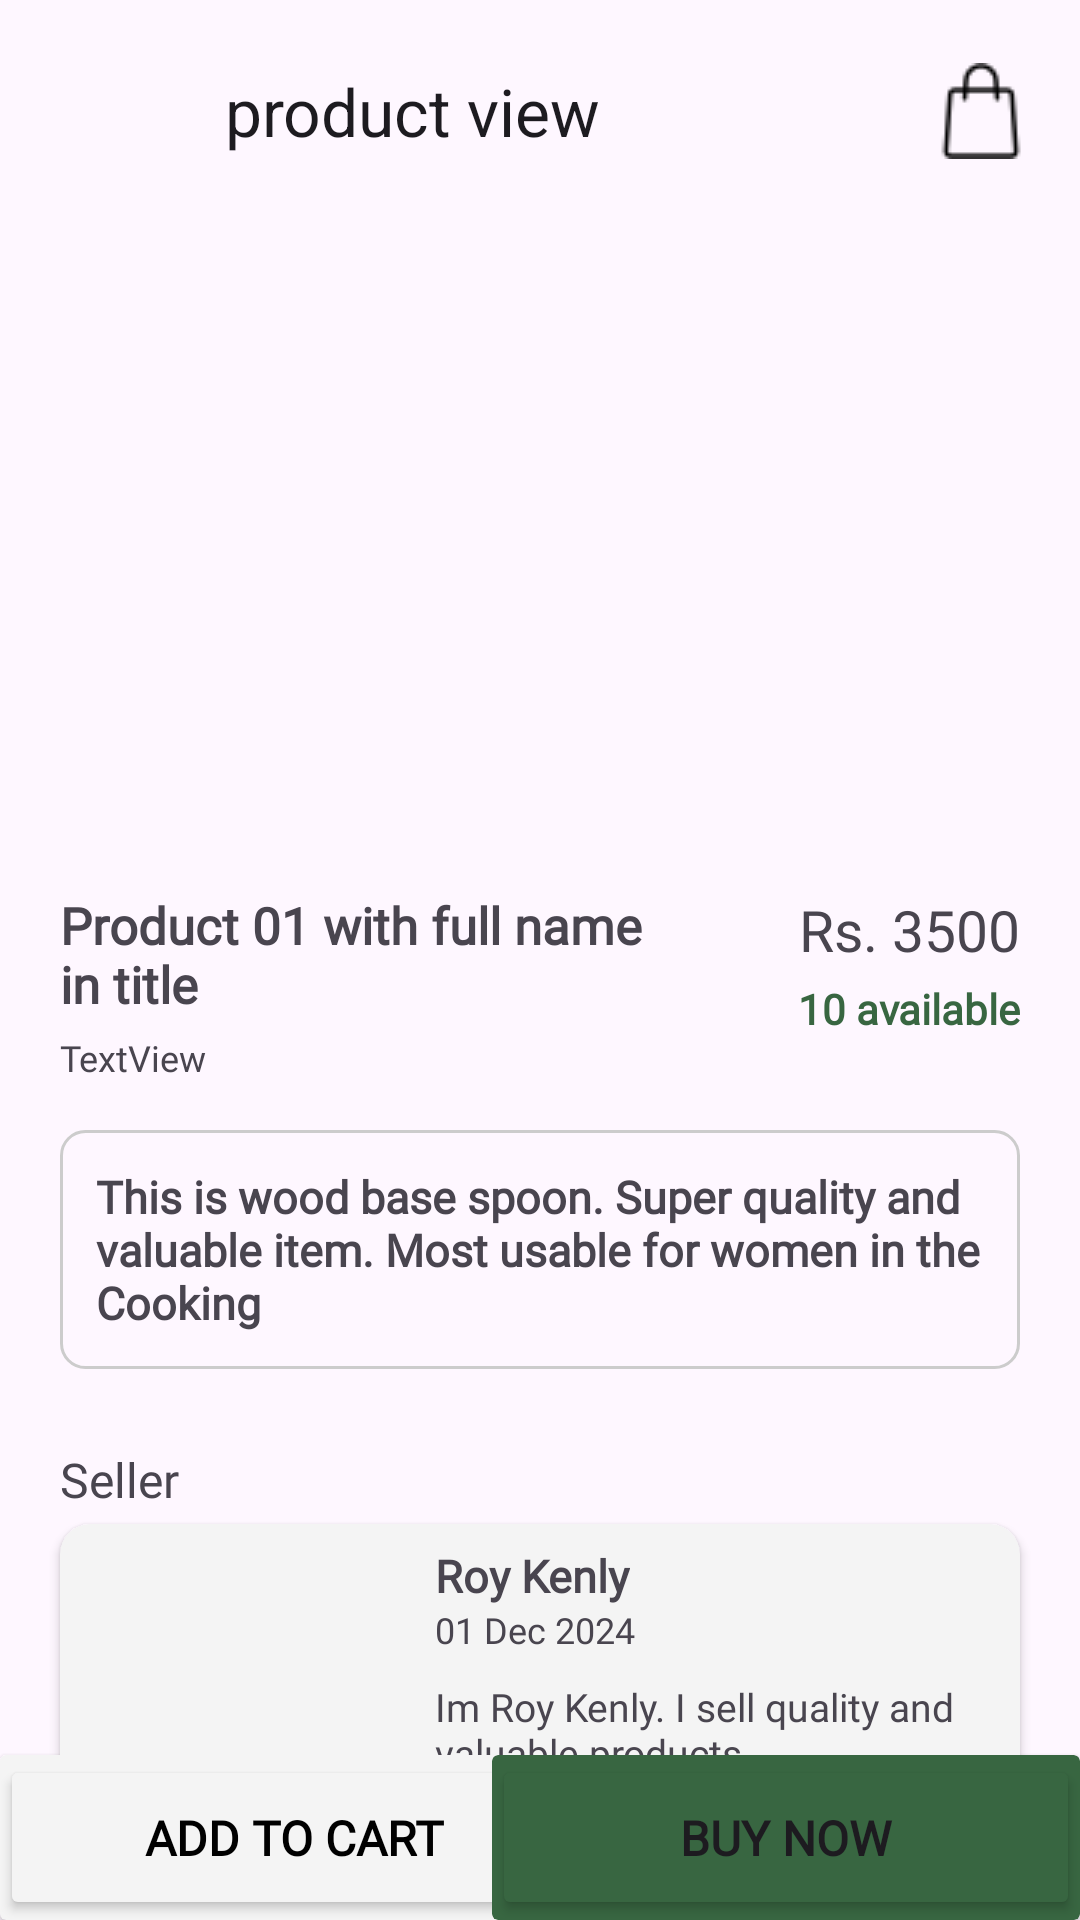

Write the Android layout XML for this screen, with the resource values it uses.
<!-- AndroidManifest.xml: application theme Theme.Craftshub -->
<!-- res/layout/fragment_product.xml -->
<?xml version="1.0" encoding="utf-8"?>
<androidx.constraintlayout.widget.ConstraintLayout xmlns:android="http://schemas.android.com/apk/res/android"
    xmlns:app="http://schemas.android.com/apk/res-auto"
    xmlns:tools="http://schemas.android.com/tools"
    android:id="@+id/main"
    android:layout_width="match_parent"
    android:layout_height="match_parent"
    tools:context=".ProductFragment">

    <androidx.appcompat.widget.Toolbar
        android:id="@+id/toolbar"
        android:layout_width="0dp"
        android:layout_height="42dp"
        android:layout_marginTop="16dp"
        android:minHeight="?attr/actionBarSize"
        android:theme="?attr/actionBarTheme"
        app:layout_constraintEnd_toStartOf="@+id/imageButton7"
        app:layout_constraintStart_toStartOf="parent"
        app:layout_constraintTop_toTopOf="parent"
        app:navigationIcon="@drawable/left"
        app:title="product view"
        app:titleMarginStart="75dp" />

    <ImageButton
        android:id="@+id/imageButton7"
        android:layout_width="42dp"
        android:layout_height="42dp"
        android:layout_marginTop="16dp"
        android:layout_marginEnd="12dp"
        android:backgroundTint="@android:color/transparent"
        app:layout_constraintEnd_toEndOf="parent"
        app:layout_constraintTop_toTopOf="parent"
        app:srcCompat="@drawable/parcel" />

    <ImageView
        android:id="@+id/imageView10"
        android:layout_width="0dp"
        android:layout_height="210dp"
        android:layout_marginStart="1dp"
        android:layout_marginTop="13dp"
        android:layout_marginEnd="1dp"
        android:scaleType="centerCrop"
        app:layout_constraintEnd_toEndOf="parent"
        app:layout_constraintStart_toStartOf="parent"
        app:layout_constraintTop_toBottomOf="@+id/toolbar"
        app:srcCompat="@drawable/hcshop" />

    <TextView
        android:id="@+id/textView10"
        android:layout_width="200dp"
        android:layout_height="wrap_content"
        android:layout_marginStart="20dp"
        android:layout_marginTop="16dp"
        android:fontFamily="@font/montserrat_medium"
        android:maxLines="2"
        android:text="@string/product_name"
        android:textAlignment="viewStart"
        android:textSize="17sp"
        android:textStyle="bold"
        app:layout_constraintStart_toStartOf="parent"
        app:layout_constraintTop_toBottomOf="@+id/imageView10" />

    <TextView
        android:id="@+id/textView11"
        android:layout_width="wrap_content"
        android:layout_height="wrap_content"
        android:layout_marginEnd="20dp"
        android:fontFamily="@font/montserrat_semibold"
        android:text="@string/product_price"
        android:textAlignment="viewEnd"
        android:textSize="19sp"
        app:layout_constraintEnd_toEndOf="parent"
        app:layout_constraintTop_toTopOf="@+id/textView10" />

    <TextView
        android:id="@+id/textView12"
        android:layout_width="wrap_content"
        android:layout_height="wrap_content"
        android:layout_marginStart="20dp"
        android:layout_marginTop="26dp"
        android:fontFamily="@font/montserrat_medium"
        android:text="@string/product_seller"
        android:textSize="16sp"
        app:layout_constraintStart_toStartOf="parent"
        app:layout_constraintTop_toBottomOf="@+id/textView9" />

    <androidx.cardview.widget.CardView
        android:id="@+id/cardView"
        android:layout_width="0dp"
        android:layout_height="100dp"
        android:layout_marginStart="20dp"
        android:layout_marginTop="4dp"
        android:layout_marginEnd="20dp"
        app:cardBackgroundColor="@color/app_card"
        app:cardCornerRadius="10dp"
        app:layout_constraintEnd_toEndOf="parent"
        app:layout_constraintHorizontal_bias="0.0"
        app:layout_constraintStart_toStartOf="parent"
        app:layout_constraintTop_toBottomOf="@+id/textView12">

        <ImageButton
            android:id="@+id/imageButton8"
            android:layout_width="110dp"
            android:layout_height="90dp"
            android:layout_marginStart="5dp"
            android:layout_marginTop="5dp"
            android:backgroundTint="@android:color/transparent"
            app:srcCompat="@drawable/agent" />

        <TextView
            android:id="@+id/textView13"
            android:layout_width="wrap_content"
            android:layout_height="wrap_content"
            android:layout_marginStart="125dp"
            android:layout_marginTop="7dp"
            android:fontFamily="@font/montserrat_medium"
            android:text="@string/product_seller_name"
            android:textSize="15sp"
            android:textStyle="bold" />

        <TextView
            android:id="@+id/textView14"
            android:layout_width="wrap_content"
            android:layout_height="wrap_content"
            android:layout_marginStart="125dp"
            android:layout_marginTop="27dp"
            android:fontFamily="@font/montserrat_light"
            android:text="@string/product_seller_reg"
            android:textSize="12sp" />

        <TextView
            android:id="@+id/textView15"
            android:layout_width="220dp"
            android:layout_height="wrap_content"
            android:layout_marginStart="125dp"
            android:layout_marginTop="52dp"
            android:fontFamily="@font/montserrat_medium"
            android:maxLines="2"
            android:text="@string/product_seller_desc"
            android:textAlignment="viewStart"
            android:textSize="13sp" />
    </androidx.cardview.widget.CardView>

    <androidx.cardview.widget.CardView
        android:layout_width="196dp"
        android:layout_height="55dp"
        app:cardBackgroundColor="@color/app_card"
        app:layout_constraintBottom_toBottomOf="parent"
        app:layout_constraintStart_toStartOf="parent">

        <Button
            android:id="@+id/button3"
            android:layout_width="match_parent"
            android:layout_height="match_parent"
            android:backgroundTint="@color/app_card"
            android:fontFamily="@font/montserrat_medium"
            android:text="@string/product_crt_btn"
            android:textAlignment="center"
            android:textColor="@color/black"
            android:textSize="16sp"
            android:textStyle="bold" />
    </androidx.cardview.widget.CardView>

    <androidx.cardview.widget.CardView
        android:layout_width="196dp"
        android:layout_height="55dp"
        app:cardBackgroundColor="@color/app_primary"
        app:layout_constraintBottom_toBottomOf="parent"
        app:layout_constraintEnd_toEndOf="parent">

        <Button
            android:id="@+id/button4"
            android:layout_width="match_parent"
            android:layout_height="match_parent"
            android:backgroundTint="@color/app_primary"
            android:fontFamily="@font/montserrat_medium"
            android:text="@string/product_buy_btn"
            android:textSize="16sp"
            android:textStyle="bold" />
    </androidx.cardview.widget.CardView>

    <TextView
        android:id="@+id/textView8"
        android:layout_width="wrap_content"
        android:layout_height="wrap_content"
        android:layout_marginTop="4dp"
        android:layout_marginEnd="20dp"
        android:fontFamily="@font/montserrat_regular"
        android:text="10 available"
        android:textAlignment="viewEnd"
        android:textColor="@color/app_primary"
        android:textStyle="bold"
        app:layout_constraintEnd_toEndOf="parent"
        app:layout_constraintTop_toBottomOf="@+id/textView11" />

    <TextView
        android:id="@+id/textView9"
        android:layout_width="0dp"
        android:layout_height="wrap_content"
        android:layout_marginStart="20dp"
        android:layout_marginTop="16dp"
        android:layout_marginEnd="20dp"
        android:background="@drawable/border"
        android:fontFamily="@font/montserrat_regular"
        android:lines="3"
        android:maxLines="3"
        android:padding="12dp"
        android:text="This is wood base spoon. Super quality and valuable item. Most usable for women in the Cooking"
        android:textAlignment="viewStart"
        android:textColor="@color/dialog_choose_icon_color"
        android:textSize="15sp"
        android:textStyle="bold"
        app:layout_constraintEnd_toEndOf="parent"
        app:layout_constraintStart_toStartOf="parent"
        app:layout_constraintTop_toBottomOf="@+id/textView16" />

    <TextView
        android:id="@+id/textView16"
        android:layout_width="wrap_content"
        android:layout_height="wrap_content"
        android:layout_marginStart="20dp"
        android:layout_marginTop="5dp"
        android:fontFamily="@font/montserrat_medium"
        android:text="TextView"
        android:textAlignment="viewStart"
        android:textColor="@color/dialog_choose_text_color"
        android:textSize="12sp"
        app:layout_constraintStart_toStartOf="parent"
        app:layout_constraintTop_toBottomOf="@+id/textView10" />

</androidx.constraintlayout.widget.ConstraintLayout>
<!-- resources referenced by this layout -->
<resources>
  <color name="app_card">#F4F4F4</color>
  <color name="app_primary">#386641</color>
  <color name="black">#FF000000</color>
  <!-- drawable border (drawable) -->
  <?xml version="1.0" encoding="utf-8"?>
  <shape xmlns:android="http://schemas.android.com/apk/res/android">
      <stroke
          android:width="1dp"
          android:color="#CCCCCC" />
      <corners android:radius="8dp"/>
  </shape>
  <!-- drawable parcel: png bitmap (drawable, 615 bytes) -->
  <string name="product_buy_btn">Buy Now</string>
  <string name="product_crt_btn">Add to Cart</string>
  <string name="product_name">Product 01 with full name in title</string>
  <string name="product_price">Rs. 3500</string>
  <string name="product_seller">Seller</string>
  <string name="product_seller_desc">Im Roy Kenly. I sell quality and valuable products.</string>
  <string name="product_seller_name">Roy Kenly</string>
  <string name="product_seller_reg">01 Dec 2024</string>
  <style name="Theme.Craftshub" parent="Base.Theme.Craftshub" />
  <style name="Base.Theme.Craftshub" parent="Theme.Material3.DayNight.NoActionBar">
          
          
      </style>
</resources>
